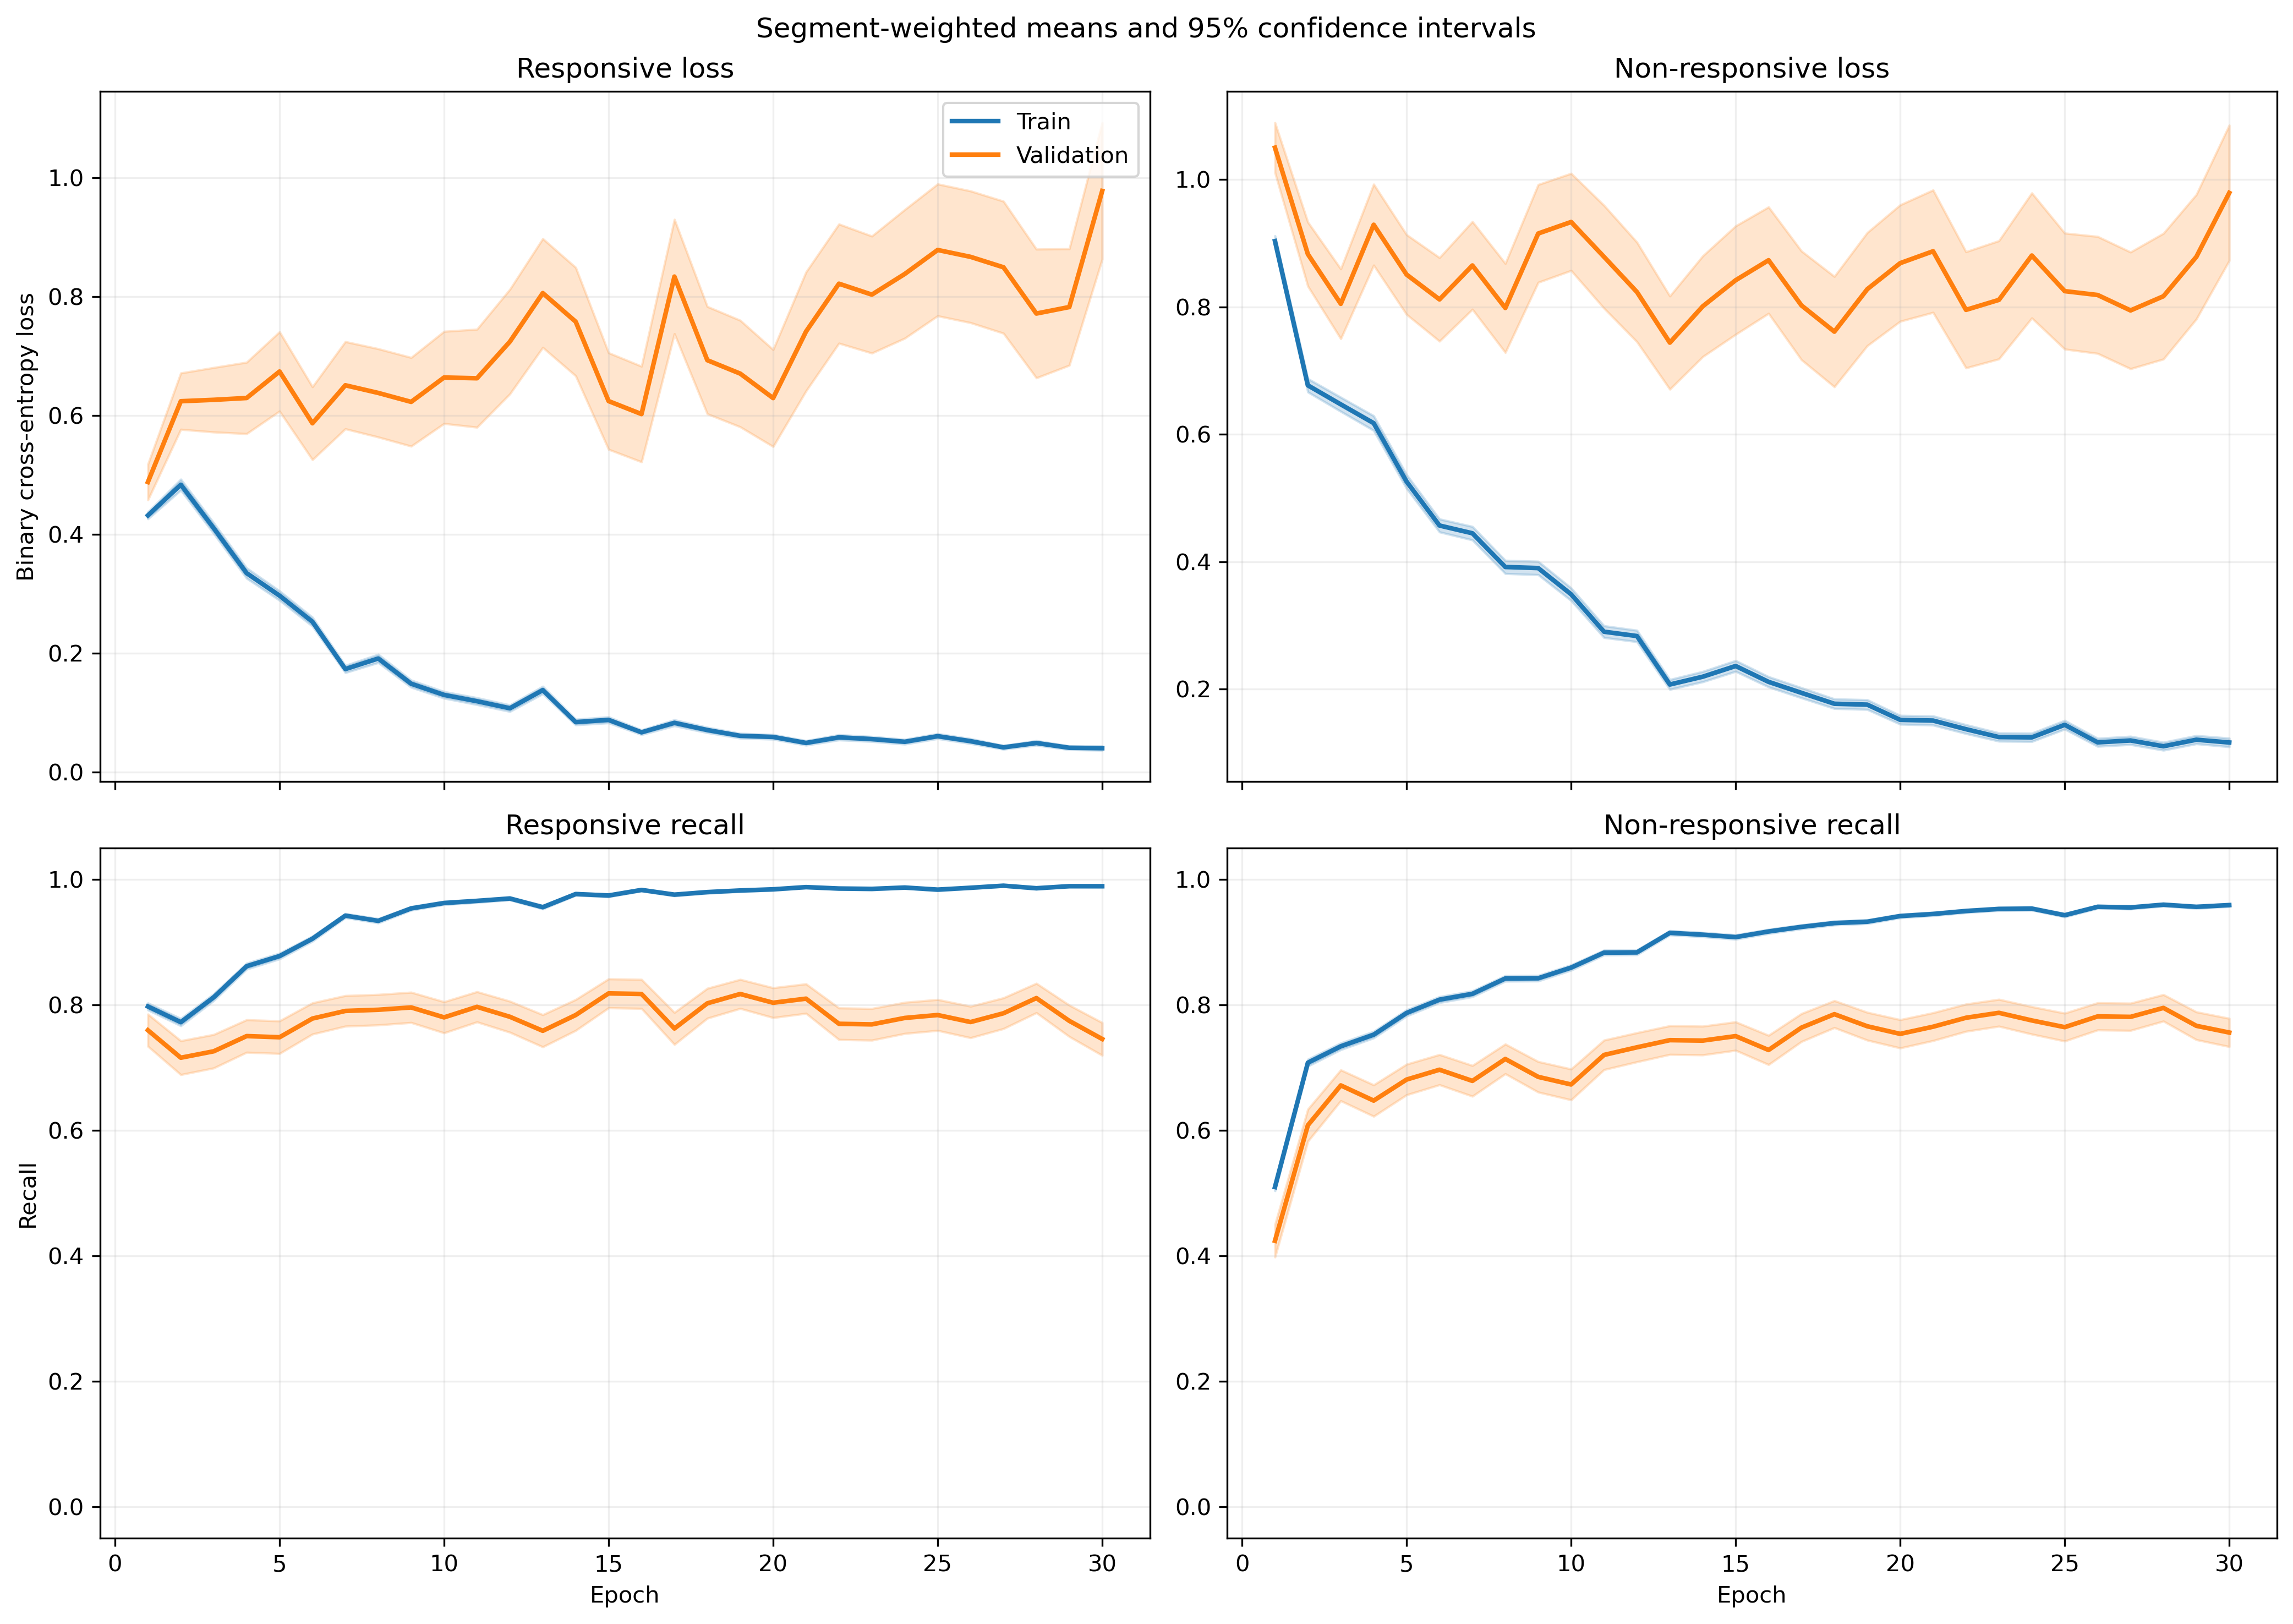

Source data for this figure (header and first rows):
fold, epoch, split, r_loss, r_loss_count, r_loss_sum, r_loss_sum_sq, r_recall, r_recall_count, r_recall_sum, r_recall_sum_sq, nr_loss, nr_loss_count, nr_loss_sum, nr_loss_sum_sq, nr_recall, nr_recall_count, nr_recall_sum, nr_recall_sum_sq
1, 1, train, 0.4379, 1063, 465.5, 409.8, 0.7968, 1063, 847.0, 847.0, 0.8898, 1401, 1247, 1793, 0.5175, 1401, 725.0, 725.0
1, 1, validation, 0.118, 10, 1.18, 0.1919, 1.0, 10, 10.0, 10.0, , 0, 0.0, 0.0, , 0, 0.0, 0.0
1, 2, train, 0.4375, 1063, 465, 702.4, 0.81, 1063, 861.0, 861.0, 0.7108, 1401, 995.8, 1875, 0.6895, 1401, 966.0, 966.0
1, 2, validation, 0.07757, 10, 0.7757, 0.09673, 1.0, 10, 10.0, 10.0, , 0, 0.0, 0.0, , 0, 0.0, 0.0
1, 3, train, 0.3796, 1063, 403.6, 593, 0.8354, 1063, 888.0, 888.0, 0.6499, 1401, 910.6, 1847, 0.7416, 1401, 1039, 1039
1, 3, validation, 0.04378, 10, 0.4378, 0.02938, 1.0, 10, 10.0, 10.0, , 0, 0.0, 0.0, , 0, 0.0, 0.0
1, 4, train, 0.2782, 1063, 295.8, 352.8, 0.8824, 1063, 938.0, 938.0, 0.609, 1401, 853.2, 1718, 0.7537, 1401, 1056, 1056
1, 4, validation, 0.04355, 10, 0.4355, 0.03505, 1.0, 10, 10.0, 10.0, , 0, 0.0, 0.0, , 0, 0.0, 0.0
1, 5, train, 0.2656, 1063, 282.3, 321, 0.8918, 1063, 948.0, 948.0, 0.5824, 1401, 815.9, 1468, 0.7209, 1401, 1010, 1010
1, 5, validation, 0.05873, 10, 0.5873, 0.0915, 1.0, 10, 10.0, 10.0, , 0, 0.0, 0.0, , 0, 0.0, 0.0
1, 6, train, 0.3826, 1063, 406.7, 902.6, 0.8664, 1063, 921.0, 921.0, 0.337, 1401, 472.1, 1003, 0.858, 1401, 1202, 1202
1, 6, validation, 0.6497, 10, 6.497, 16.57, 0.7, 10, 7.0, 7.0, , 0, 0.0, 0.0, , 0, 0.0, 0.0
1, 7, train, 0.1418, 1063, 150.7, 156.4, 0.953, 1063, 1013, 1013, 0.4375, 1401, 613, 1301, 0.8158, 1401, 1143, 1143
1, 7, validation, 0.07064, 10, 0.7064, 0.2642, 1.0, 10, 10.0, 10.0, , 0, 0.0, 0.0, , 0, 0.0, 0.0
1, 8, train, 0.154, 1063, 163.7, 239.8, 0.9539, 1063, 1014, 1014, 0.4573, 1401, 640.6, 1509, 0.8073, 1401, 1131, 1131
1, 8, validation, 0.02517, 10, 0.2517, 0.02493, 1.0, 10, 10.0, 10.0, , 0, 0.0, 0.0, , 0, 0.0, 0.0
1, 9, train, 0.1081, 1063, 114.9, 148.7, 0.9708, 1063, 1032, 1032, 0.3692, 1401, 517.2, 1157, 0.848, 1401, 1188, 1188
1, 9, validation, 0.02404, 10, 0.2404, 0.02177, 1.0, 10, 10.0, 10.0, , 0, 0.0, 0.0, , 0, 0.0, 0.0
1, 10, train, 0.2191, 1063, 232.9, 576, 0.9351, 1063, 994.0, 994.0, 0.2598, 1401, 364, 923.5, 0.8972, 1401, 1257, 1257
1, 10, validation, 0.01442, 10, 0.1442, 0.006758, 1.0, 10, 10.0, 10.0, , 0, 0.0, 0.0, , 0, 0.0, 0.0
1, 11, train, 0.0856, 1063, 90.99, 105.9, 0.9755, 1063, 1037, 1037, 0.3174, 1401, 444.6, 979.7, 0.8608, 1401, 1206, 1206
1, 11, validation, 0.02257, 10, 0.2257, 0.01368, 1.0, 10, 10.0, 10.0, , 0, 0.0, 0.0, , 0, 0.0, 0.0
1, 12, train, 0.08771, 1063, 93.23, 122.4, 0.9755, 1063, 1037, 1037, 0.2352, 1401, 329.5, 713.2, 0.9051, 1401, 1268, 1268
1, 12, validation, 0.01474, 10, 0.1474, 0.006387, 1.0, 10, 10.0, 10.0, , 0, 0.0, 0.0, , 0, 0.0, 0.0
1, 13, train, 0.1273, 1063, 135.3, 241.6, 0.9633, 1063, 1024, 1024, 0.1762, 1401, 246.8, 513.7, 0.9265, 1401, 1298, 1298
1, 13, validation, 0.02574, 10, 0.2574, 0.02233, 1.0, 10, 10.0, 10.0, , 0, 0.0, 0.0, , 0, 0.0, 0.0
1, 14, train, 0.07158, 1063, 76.09, 97.01, 0.9774, 1063, 1039, 1039, 0.2981, 1401, 417.7, 1056, 0.8879, 1401, 1244, 1244
1, 14, validation, 0.00412, 10, 0.0412, 0.0003218, 1.0, 10, 10.0, 10.0, , 0, 0.0, 0.0, , 0, 0.0, 0.0
1, 15, train, 0.07299, 1063, 77.59, 161.3, 0.9802, 1063, 1042, 1042, 0.2077, 1401, 291, 803.4, 0.9279, 1401, 1300, 1300
1, 15, validation, 0.006005, 10, 0.06005, 0.001235, 1.0, 10, 10.0, 10.0, , 0, 0.0, 0.0, , 0, 0.0, 0.0
1, 16, train, 0.1041, 1063, 110.6, 160.3, 0.9633, 1063, 1024, 1024, 0.1406, 1401, 196.9, 463.5, 0.9507, 1401, 1332, 1332
1, 16, validation, 0.01917, 10, 0.1917, 0.01002, 1.0, 10, 10.0, 10.0, , 0, 0.0, 0.0, , 0, 0.0, 0.0
1, 17, train, 0.07325, 1063, 77.86, 151, 0.9812, 1063, 1043, 1043, 0.1572, 1401, 220.2, 545.5, 0.9436, 1401, 1322, 1322
1, 17, validation, 0.006128, 10, 0.06128, 0.0009357, 1.0, 10, 10.0, 10.0, , 0, 0.0, 0.0, , 0, 0.0, 0.0
1, 18, train, 0.03506, 1063, 37.27, 35.68, 0.9944, 1063, 1057, 1057, 0.319, 1401, 447, 1016, 0.8751, 1401, 1226, 1226
1, 18, validation, 0.01151, 10, 0.1151, 0.001857, 1.0, 10, 10.0, 10.0, , 0, 0.0, 0.0, , 0, 0.0, 0.0
1, 19, train, 0.04955, 1063, 52.67, 133.8, 0.9897, 1063, 1052, 1052, 0.2336, 1401, 327.2, 919.8, 0.9129, 1401, 1279, 1279
1, 19, validation, 0.003333, 10, 0.03333, 0.0001876, 1.0, 10, 10.0, 10.0, , 0, 0.0, 0.0, , 0, 0.0, 0.0
1, 20, train, 0.06922, 1063, 73.58, 105.8, 0.9812, 1063, 1043, 1043, 0.09826, 1401, 137.7, 282.2, 0.9657, 1401, 1353, 1353
1, 20, validation, 0.1315, 10, 1.315, 0.6645, 1.0, 10, 10.0, 10.0, , 0, 0.0, 0.0, , 0, 0.0, 0.0
1, 21, train, 0.03913, 1063, 41.6, 76.94, 0.9934, 1063, 1056, 1056, 0.1416, 1401, 198.4, 456.1, 0.9479, 1401, 1328, 1328
1, 21, validation, 0.05075, 10, 0.5075, 0.08696, 1.0, 10, 10.0, 10.0, , 0, 0.0, 0.0, , 0, 0.0, 0.0
1, 22, train, 0.1056, 1063, 112.3, 304.5, 0.9633, 1063, 1024, 1024, 0.4185, 1401, 586.4, 2025, 0.8594, 1401, 1204, 1204
1, 22, validation, 0.264, 10, 2.64, 6.764, 0.9, 10, 9.0, 9.0, , 0, 0.0, 0.0, , 0, 0.0, 0.0
1, 23, train, 0.03494, 1063, 37.14, 109.9, 0.9934, 1063, 1056, 1056, 0.161, 1401, 225.6, 689.6, 0.9429, 1401, 1321, 1321
1, 23, validation, 0.004257, 10, 0.04257, 0.0005449, 1.0, 10, 10.0, 10.0, , 0, 0.0, 0.0, , 0, 0.0, 0.0
1, 24, train, 0.08765, 1063, 93.18, 255.1, 0.9765, 1063, 1038, 1038, 0.1155, 1401, 161.9, 398.5, 0.9536, 1401, 1336, 1336
1, 24, validation, 0.5315, 10, 5.315, 15.3, 0.8, 10, 8.0, 8.0, , 0, 0.0, 0.0, , 0, 0.0, 0.0
1, 25, train, 0.04431, 1063, 47.1, 100.6, 0.9915, 1063, 1054, 1054, 0.1059, 1401, 148.4, 361.1, 0.9629, 1401, 1349, 1349
1, 25, validation, 0.006792, 10, 0.06792, 0.0007338, 1.0, 10, 10.0, 10.0, , 0, 0.0, 0.0, , 0, 0.0, 0.0
1, 26, train, 0.06362, 1063, 67.62, 174.8, 0.9859, 1063, 1048, 1048, 0.1796, 1401, 251.6, 586.5, 0.9329, 1401, 1307, 1307
1, 26, validation, 0.01269, 10, 0.1269, 0.004387, 1.0, 10, 10.0, 10.0, , 0, 0.0, 0.0, , 0, 0.0, 0.0
1, 27, train, 0.04387, 1063, 46.63, 65.7, 0.9915, 1063, 1054, 1054, 0.09331, 1401, 130.7, 262.1, 0.9629, 1401, 1349, 1349
1, 27, validation, 0.003861, 10, 0.03861, 0.0003129, 1.0, 10, 10.0, 10.0, , 0, 0.0, 0.0, , 0, 0.0, 0.0
1, 28, train, 0.02667, 1063, 28.35, 25.46, 0.9953, 1063, 1058, 1058, 0.08676, 1401, 121.5, 276, 0.9686, 1401, 1357, 1357
1, 28, validation, 0.01649, 10, 0.1649, 0.007291, 1.0, 10, 10.0, 10.0, , 0, 0.0, 0.0, , 0, 0.0, 0.0
1, 29, train, 0.02658, 1063, 28.26, 53.36, 0.9972, 1063, 1060, 1060, 0.08744, 1401, 122.5, 278.3, 0.9665, 1401, 1354, 1354
1, 29, validation, 0.007801, 10, 0.07801, 0.001991, 1.0, 10, 10.0, 10.0, , 0, 0.0, 0.0, , 0, 0.0, 0.0
1, 30, train, 0.03378, 1063, 35.91, 72.86, 0.9925, 1063, 1055, 1055, 0.06906, 1401, 96.75, 234.6, 0.975, 1401, 1366, 1366
1, 30, validation, 0.1467, 10, 1.467, 0.5362, 1.0, 10, 10.0, 10.0, , 0, 0.0, 0.0, , 0, 0.0, 0.0
... 1,140 more rows
